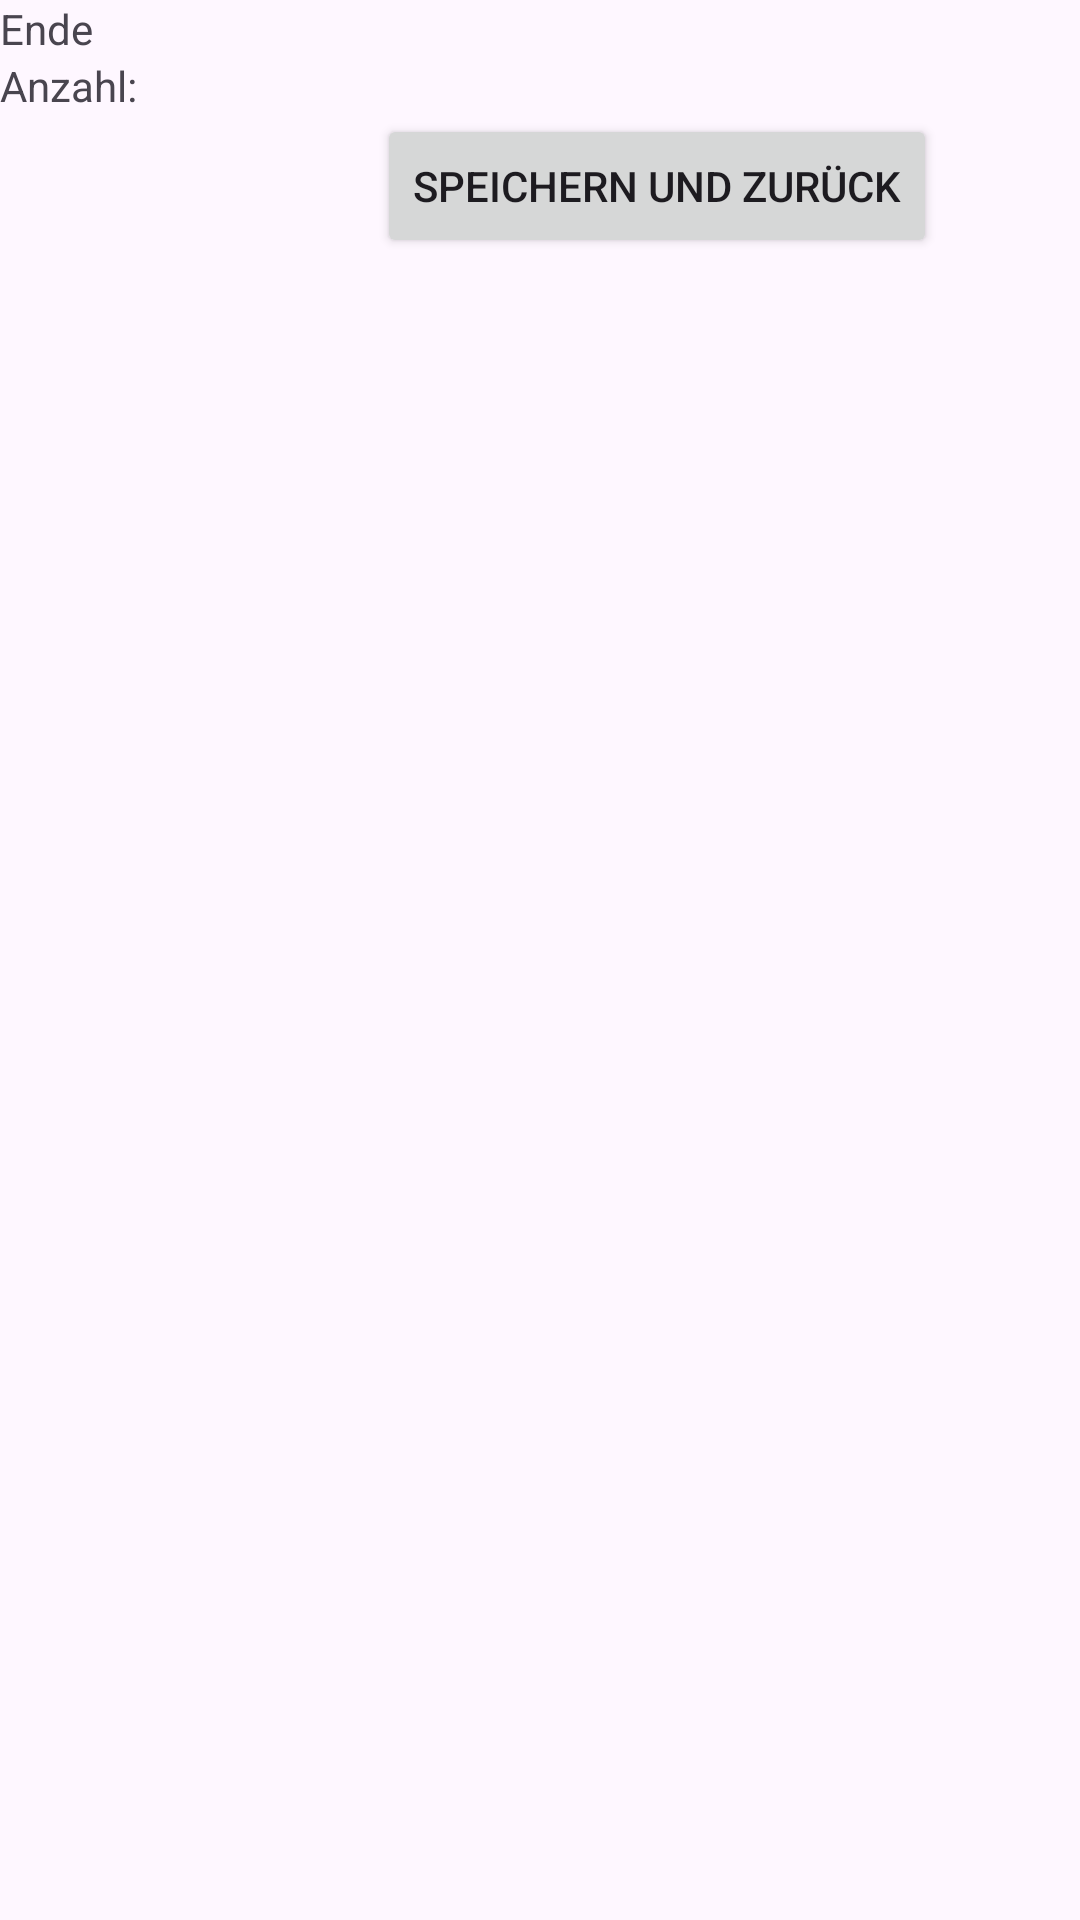

Here is an Android app screen rendered from its layout file. Give the layout XML and the strings, colors and styles it references.
<!-- AndroidManifest.xml: application theme Theme.Challenge_Login -->
<!-- res/layout/end_screen.xml -->
<?xml version="1.0" encoding="utf-8"?>
<GridLayout xmlns:android="http://schemas.android.com/apk/res/android"
    xmlns:app="http://schemas.android.com/apk/res-auto"
    xmlns:tools="http://schemas.android.com/tools"
    android:id="@+id/main"
    android:layout_width="match_parent"
    android:layout_height="match_parent"
    tools:context=".End_Screen">


    <TextView
        android:id="@+id/ende"
        android:layout_width="wrap_content"
        android:layout_height="wrap_content"
        android:layout_row="0"
        android:layout_column="0"
        android:text="@string/ende" />

    <TextView
        android:id="@+id/anzahl"
        android:layout_width="wrap_content"
        android:layout_height="wrap_content"
        android:layout_row="1"
        android:layout_column="0"
        android:text="@string/anzahl" />

    <TextView
        android:id="@+id/counter"
        android:layout_width="80dp"
        android:layout_height="wrap_content"
        android:layout_row="1"
        android:layout_column="1"
        />

    <Button
        android:id="@+id/bt_back"
        android:layout_width="wrap_content"
        android:layout_height="wrap_content"
        android:layout_row="2"
        android:layout_column="2"
        android:text="@string/bt_back" />
</GridLayout>
<!-- resources referenced by this layout -->
<resources>
  <string name="anzahl">Anzahl:   </string>
  <string name="bt_back">Speichern und zurück</string>
  <string name="ende">Ende</string>
  <style name="Theme.Challenge_Login" parent="Base.Theme.Challenge_Login" />
  <style name="Base.Theme.Challenge_Login" parent="Theme.Material3.DayNight.NoActionBar">
          
          
      </style>
</resources>
